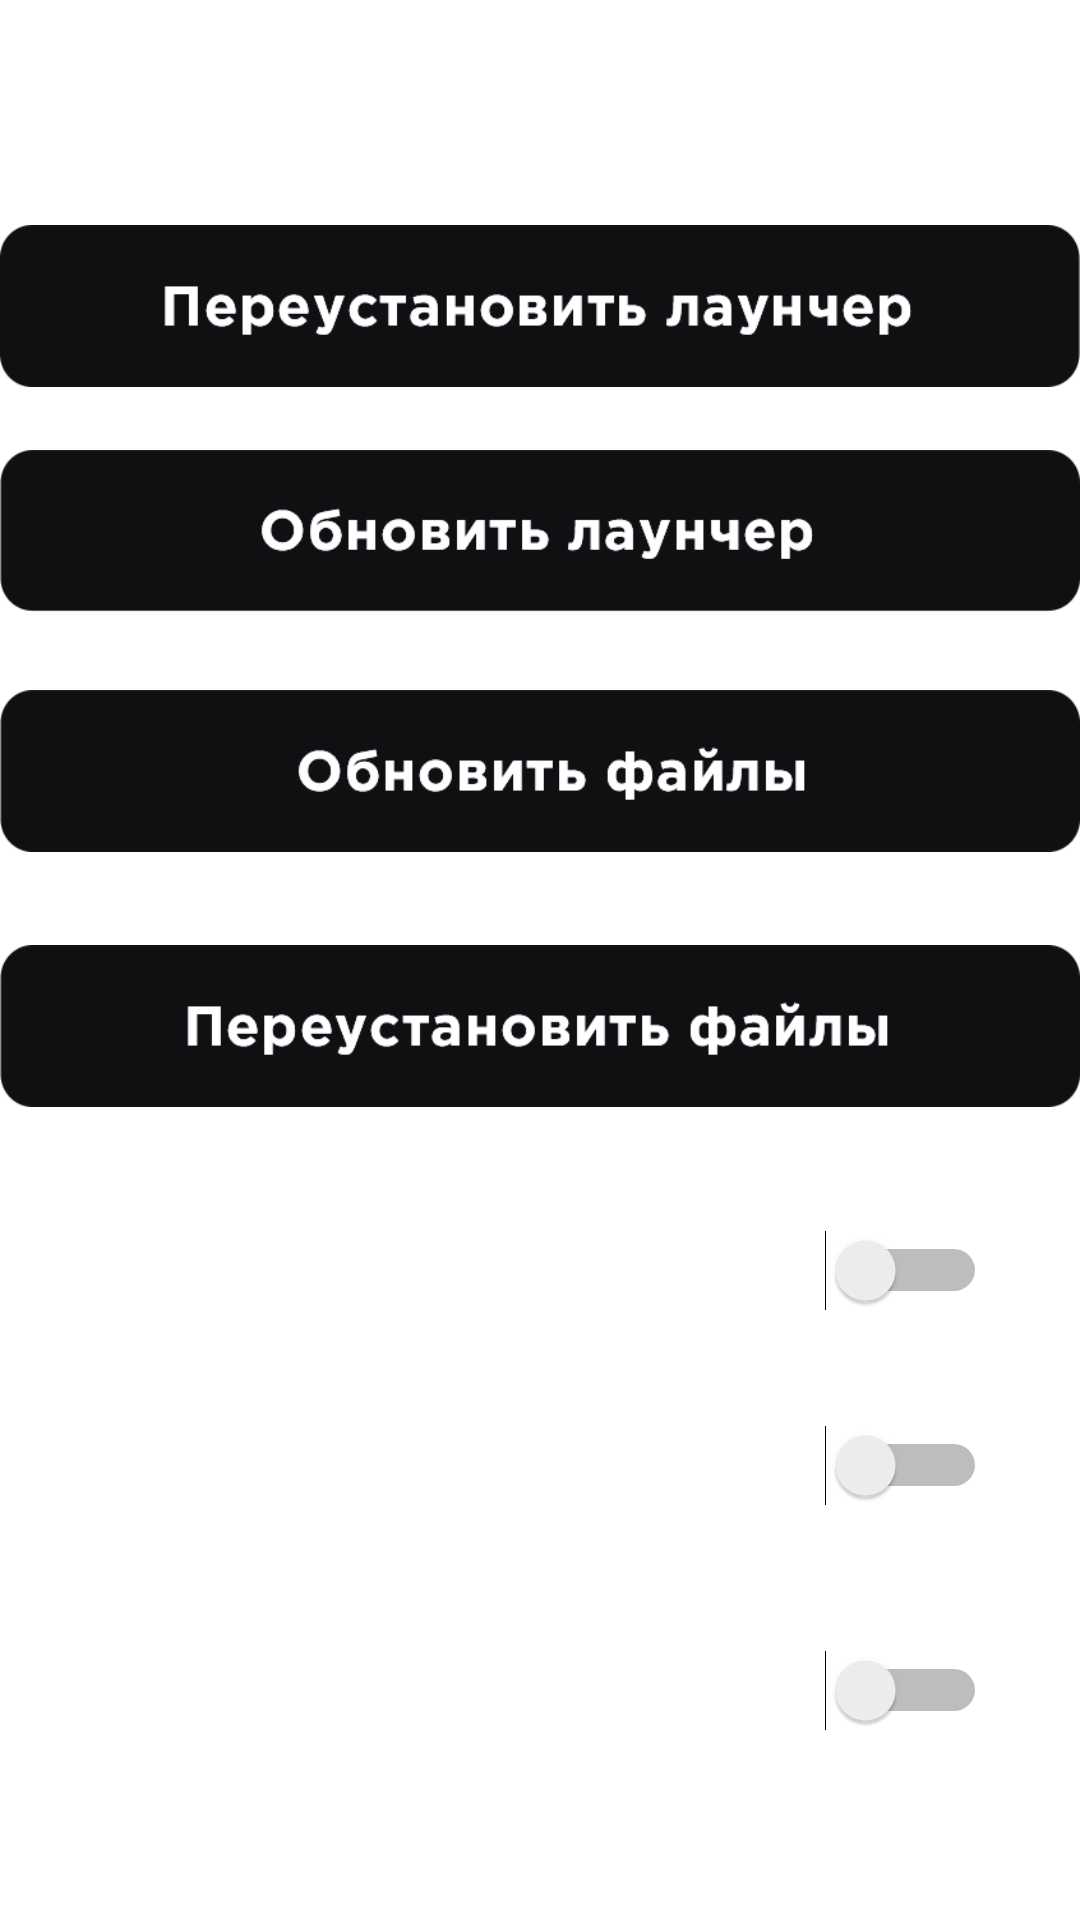

The Android layout XML behind this screen, and the referenced resources:
<!-- AndroidManifest.xml: fallback theme Theme.MaterialComponents.DayNight.NoActionBar -->
<!-- res/layout/settings_activity.xml -->
<?xml version="1.0" encoding="utf-8"?>
<RelativeLayout xmlns:android="http://schemas.android.com/apk/res/android"
    xmlns:app="http://schemas.android.com/apk/res-auto"
    android:layout_width="match_parent"
    android:layout_height="match_parent"
    android:background="@drawable/settings_bg">

    <Button
        android:id="@+id/btn_reinstall_launcher"
        android:layout_width="wrap_content"
        android:layout_height="54dp"
        android:layout_marginTop="75dp"
        android:background="@drawable/reinstall_launcher" />
    <Button
        android:id="@+id/btn_update_launcher"
        android:layout_width="wrap_content"
        android:layout_height="54dp"
        android:layout_marginTop="150dp"
        android:background="@drawable/update_launcher" />
    <Button
        android:id="@+id/btn_update_files"
        android:layout_width="wrap_content"
        android:layout_height="54dp"
        android:layout_marginTop="230dp"
        android:background="@drawable/update_files" />
    <Button
        android:id="@+id/btn_reinstall_files"
        android:layout_width="wrap_content"
        android:layout_height="54dp"
        android:layout_marginTop="315dp"
        android:background="@drawable/reinstall_files" />

    <Switch
        android:id="@+id/line_in_chat"
        android:layout_width="wrap_content"
        android:layout_height="wrap_content"
        android:layout_marginTop="410dp"
        android:layout_marginLeft="275dp"/>
    <Switch
        android:id="@+id/graph_plus"
        android:layout_width="wrap_content"
        android:layout_height="wrap_content"
        android:layout_marginTop="475dp"
        android:layout_marginLeft="275dp"/>
    <Switch
        android:id="@+id/fps_lock"
        android:layout_width="wrap_content"
        android:layout_height="wrap_content"
        android:layout_marginTop="550dp"
        android:layout_marginLeft="275dp"/>

</RelativeLayout>
<!-- resources referenced by this layout -->
<resources>
  <!-- drawable reinstall_files: png bitmap (drawable, 6451 bytes) -->
  <!-- drawable reinstall_launcher: png bitmap (drawable, 5960 bytes) -->
  <!-- drawable update_files: png bitmap (drawable, 5823 bytes) -->
  <!-- drawable update_launcher: png bitmap (drawable, 6355 bytes) -->
</resources>
